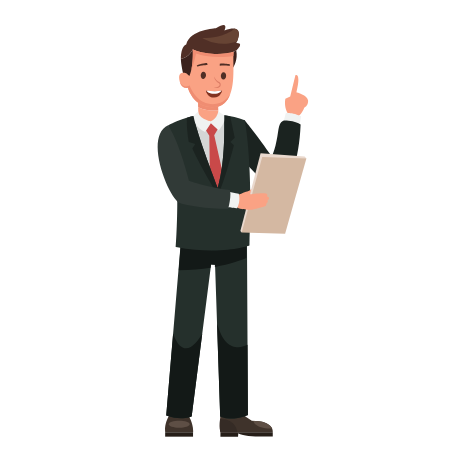
t = 0.00 s
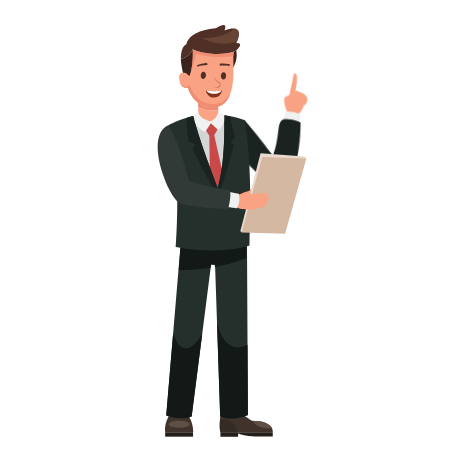
t = 1.23 s
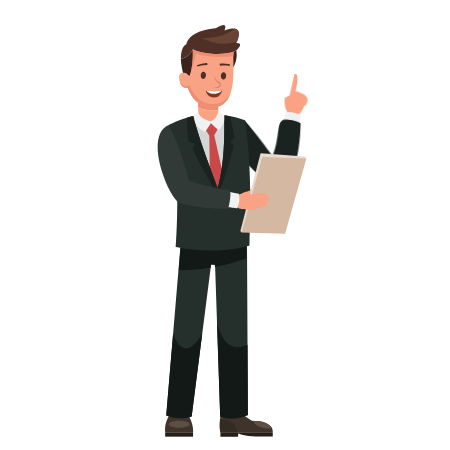
t = 2.35 s
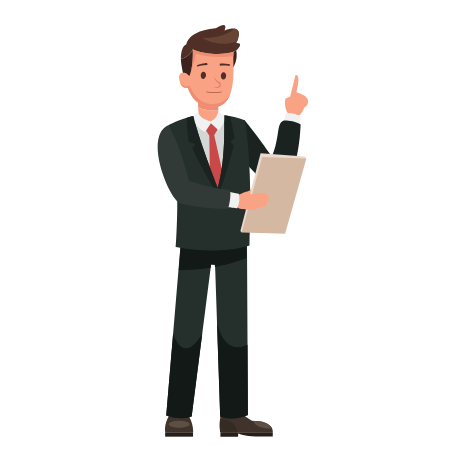
t = 3.50 s
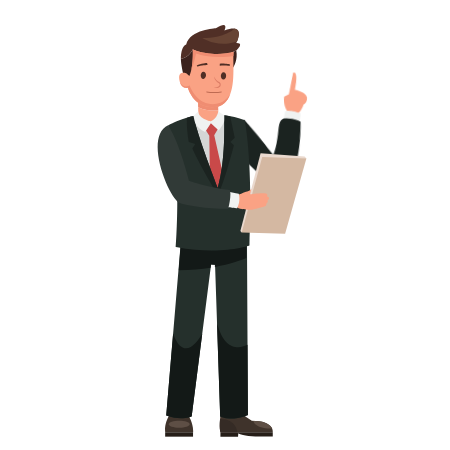
t = 4.64 s
t = 5.08 s: frame unchanged from t = 0.00 s, image omitted

The animated SVG that drew these frames (rendered in a browser with its animation timeline set to each time). Animation: 4 CSS @keyframes rules; one cycle of 7.00 s, repeats indefinitely.

<svg width="450" height="450" xmlns="http://www.w3.org/2000/svg">
 <style type="text/css">.st0{fill:#AD9683;}
	.st1{fill:#897768;}
	.st2{fill:#EAE2DC;}
	.st3{fill:#594D41;}
	.st4{fill:#FF992B;}
	.st5{fill:#D4B8A2;}
	.st6{fill:#9D8A79;}
	.st7{fill:#FF5353;}
	.st8{fill:#9D6251;}
	.st9{fill:#FAA284;}
	.st10{fill:#F0F2F1;}
	.st11{fill:#1B2320;}
	.st12{fill:#3F332B;}
	.st13{fill:#261E18;}
	.st14{fill:#5E4F45;}
	.st15{fill:#352B25;}
	.st16{fill:#25302C;}
	.st17{fill:#131917;}
	.st18{fill:#D4D6D5;}
	.st19{fill:#C94949;}
	.st20{fill:#EF8D72;}
	.st21{fill:#3B221D;}
	.st22{fill:#502F26;}
	.st23{fill:#DB7C65;}
	.st24{fill:#674434;}
	.st25{fill:#823321;}
	.st26{fill:#FFFFFF;}
	.st27{fill:#EAD9CE;}
	.st28{fill:#313A37;}

#lhand {
  animation: head 7s linear infinite;
  animation-direction: initial;
  transform-origin: 15% 43%  ;
  transform-box: fill-box;
}
@keyframes head{
 0%{ transform: rotateZ(0deg);}
 10%{ transform: rotateZ(-7deg);}
 20%{ transform: rotateZ(0deg);}
 25%{ transform: rotateZ(0deg);}
 30%{ transform: rotateZ(2deg);}
 40%{ transform: rotateZ(-7deg);}
  50%{ transform: rotateZ(0deg);}
  60%{ transform: rotateZ(-7deg);}
 70%{ transform: rotateZ(0deg);}
 75%{ transform: rotateZ(0deg);}
 80%{ transform: rotateZ(2deg);}
 90%{ transform: rotateZ(-7deg);}
  100%{ transform: rotateZ(0deg);}
}
#mouth {
	animation: mouth 2s linear infinite;
  animation-direction: alternate;
  transform-origin: top 20%;
  transform-box: fill-box;
}

@keyframes mouth {
	0%{opacity: 1;}
	20%{opacity: 1;}
	21%{opacity:0;}
	40%{opacity: 0;}
	41%{opacity: 1;}
	60%{opacity:1;}
	65%{transform:rotateX(0deg)}
	75%{transform:rotateX(55deg)}
	85%{transform:rotateX(0deg)}


}
#eyes {
	animation: ey 2.5s linear infinite;
  animation-direction: alternate;
  transform-origin: 50% 50%;
  transform-box: fill-box;
}
@keyframes ey {
	0%{transform: rotateX(0deg)}
	20%{transform: rotateX(0deg)}
	23%{transform: rotateX(88deg)}
26%{transform: rotateX(0deg)}
}
#eyebrows {
	animation: eeyb 5s linear infinite;
 
  transform-origin: 50% 50%;
  transform-box: fill-box;
}
@keyframes eeyb {
	0%{transform: translateY(0px)}
	25%{transform: translateY(0px)}
	33%{transform: translateY(-1.5px)}
    35%{transform: translateY(0px)}
	 100%{transform: rotateY(0px)}

}</style>

 <g>
  <title>Layer 1</title>
  <g stroke="null" id="svg_1">
   <g stroke="null" id="lhand">
    <path stroke="null" class="st9" d="m291.20973,118.98686l-3.40733,-5.59187c0,0 -4.08055,-5.743 -2.45932,-14.74219l4.86369,-2.23949l5.20717,-21.15841c0,0 5.90787,-3.26994 1.0167,17.05038c0,0 11.32112,3.05011 11.65087,8.2298c0.34348,5.16595 -3.70959,6.85588 -3.70959,6.85588s-2.36315,6.59483 -6.25135,8.6145l-6.91083,2.98141z" id="svg_37"/>
    <path stroke="null" class="st10" d="m299.63187,125.08708c1.09914,-5.68804 1.37392,-8.75189 1.37392,-8.75189c-9.21902,-4.68508 -15.18185,-3.24246 -15.18185,-3.24246c-0.89305,3.14628 -1.27775,5.27586 -2.34941,9.2465c4.17673,0.56331 7.8451,1.27775 16.15733,2.74785" id="svg_38"/>
    <path stroke="null" class="st11" d="m282.78758,121.03401c-5.09725,2.39063 -3.77829,11.0326 -7.32301,24.64818c-1.29149,4.93238 -2.76159,8.76563 -3.65463,10.93643c-7.08944,-10.23573 -13.86288,-19.30362 -18.8777,-25.81601c-4.02559,-5.23465 -7.63901,-9.71363 -7.63901,-9.71363c-0.26105,-0.316 -0.46713,-0.57705 -0.60453,-0.74192c-1.4701,-0.28852 -8.90302,-1.58001 -13.1347,2.56924c-5.15221,5.05604 -4.57516,17.28395 5.11099,26.76402c2.72037,4.72629 7.0757,11.4173 13.5881,18.41057c7.50162,8.05119 19.12501,20.51267 27.97307,19.39979c11.77452,-1.49758 20.88363,-27.34107 22.39494,-63.10428c-2.44558,-1.33271 -6.59483,-3.1875 -12.00809,-3.61342c-3.00889,-0.24731 -4.52021,-0.35722 -5.82543,0.26105z" id="svg_39"/>
   </g>
   <path stroke="null" class="st12" d="m193.12537,432.26876l-27.8769,0c0,0 -1.63497,-7.51536 4.17673,-17.29769l18.78153,0.28852c0.01374,0 5.41326,7.72145 4.91864,17.00917" id="svg_40"/>
   <rect stroke="null" x="165.16604" y="432.26876" class="st13" width="27.8769" height="4.39655" id="svg_41"/>
   <path stroke="null" class="st14" d="m168.66954,424.30001c0,1.90975 4.71256,3.44855 10.51051,3.44855c5.81169,0 10.51051,-1.55253 10.51051,-3.44855c0,-1.90975 -4.71256,-3.44855 -10.51051,-3.44855c-5.79795,0 -10.51051,1.53879 -10.51051,3.44855" id="svg_42"/>
   <path stroke="null" class="st12" d="m220.87861,413.26741c0,0 -2.15706,11.18373 -0.53583,19.01509l52.49759,0c0,0 1.7861,-11.49973 -21.03476,-11.47226l-14.64602,-9.89224l-16.28099,2.34941z" id="svg_43"/>
   <path stroke="null" class="st13" d="m220.42522,436.67906l17.62743,0l0.21983,-3.14628c0,0 7.1444,2.89898 17.0916,2.89898c4.83621,0 17.39386,0.13739 17.39386,0.13739l0,-4.28664l-52.33272,0l0,4.39655z" id="svg_44"/>
   <path stroke="null" class="st14" d="m253.28945,420.75529c0,0 0.7694,8.09241 18.89144,7.70771c-0.01374,0 -2.50054,-7.36423 -18.89144,-7.70771" id="svg_45"/>
   <path stroke="null" class="st15" d="m237.31073,432.26876c0,0 -0.50835,-13.28583 -17.20151,-13.36827c0,0 -0.89305,8.97172 0.41218,13.36827l16.78934,0z" id="svg_46"/>
   <path stroke="null" class="st16" d="m246.92819,232.74768l0.97549,182.2234c0,0 -14.26132,7.11692 -27.71203,1.52505l-5.13847,-151.791l-3.97064,-0.20609l-19.42727,151.96961c0,0 -10.2632,4.71256 -25.43131,-0.87931l15.38794,-182.84166l65.3163,0z" id="svg_47"/>
   <path stroke="null" class="st17" d="m247.51898,344.83231l0.37096,70.07007c0,0 -14.26132,7.1444 -27.71203,1.55253l-3.17376,-93.74276c7.54284,29.95152 23.89252,25.41757 30.51483,22.12016" id="svg_48"/>
   <path stroke="null" class="st17" d="m173.10731,333.74475c10.07085,27.31359 23.39791,9.78233 29.11343,0.01374l-10.56547,82.69642c0,0 -10.2632,4.6576 -25.43131,-0.93427l6.88335,-81.77589z" id="svg_49"/>
   <path stroke="null" class="st17" d="m181.62564,232.74768l64.72551,0l0,25.26644c-5.38578,2.34941 -15.85507,6.1277 -31.47657,8.87554l0.02748,-2.19828l-3.90194,-0.19235l-0.39844,3.13254c-9.09537,1.38766 -19.70205,2.45932 -31.86127,2.67915l2.88524,-37.56305z" id="svg_50"/>
   <path stroke="null" class="st18" d="m191.57284,117.47555c9.89224,-2.15706 22.02398,-3.42107 34.5679,-1.44262c-0.08244,8.18858 -0.316,43.55336 -8.38093,71.66382c0.01374,0 -22.60103,-51.35724 -26.18697,-70.2212" id="svg_51"/>
   <polygon stroke="null" class="st19" points="218.7215576171875,127.38153839111328 214.2288055419922,135.32280731201172 225.19271850585938,183.84974670410156 217.75979614257812,193.48095703125 210.05210876464844,186.48770141601562 209.3101806640625,135.68001556396484 205.39450073242188,129.4149398803711 210.95889282226562,121.32252502441406 " id="svg_52"/>
   <path stroke="null" class="st9" d="m218.26816,110.23497l0.32974,12.10426l-20.04554,0.54957l-0.42592,-15.74516c8.42215,3.81951 16.72064,3.5035 20.14171,3.09133" id="svg_53"/>
   <path stroke="null" class="st20" d="m198.12645,107.14365l-0.32974,-12.13174l20.04554,-0.54957l0.43966,15.77264c-3.43481,0.41218 -11.7333,0.72818 -20.15545,-3.09133" id="svg_54"/>
   <path stroke="null" class="st16" d="m168.18867,125.29317c0,0 11.4173,-6.23761 25.3214,-9.26024c3.58594,18.85022 24.26348,71.66382 24.26348,71.66382c8.05119,-28.11046 6.375,-64.20342 6.45744,-72.392c6.33378,0.98922 14.15141,2.08836 20.47145,5.02856c0,0 8.49084,38.15384 4.75377,125.05446c0,0 -28.24786,10.15329 -73.57357,1.51132c0,0 4.25916,-60.85105 -1.62123,-84.64739c0,0 -4.21794,-21.99651 -6.07274,-36.95853" id="svg_55"/>
   <path stroke="null" class="st10" d="m218.29564,111.49898c0,0 -0.92053,6.99327 -7.33675,9.83729c0,0 -11.93939,-2.04715 -12.77748,-9.85103l-6.01778,5.88039c0,0 3.69585,11.16999 12.94235,14.63228l5.78422,-8.82059l7.85884,7.26805c0,0 7.26805,-8.69693 6.64979,-14.38497l-7.10318,-4.56142z" id="svg_56"/>
   <path stroke="null" class="st11" d="m230.3999,141.98633l3.5035,3.17376c0,0 -9.35642,36.79366 -16.0749,50.13445c0,0 -19.39979,-32.50702 -25.51375,-46.71338l2.92646,-4.63012l-6.40248,-1.96471c0,0 -2.56924,-13.45071 -1.8548,-24.26348c2.08836,-0.61827 4.28664,-1.19531 6.53987,-1.68993c3.58594,18.85022 24.26348,71.66382 24.26348,71.66382c8.05119,-28.11046 6.375,-64.20342 6.45744,-72.392c1.8548,0.28852 3.90194,0.72818 6.00404,1.25027l4.47899,21.25459l-4.32786,4.17673z" id="svg_57"/>
   <path stroke="null" class="st17" d="m177.35273,199.29266c0,0 7.4604,-23.02695 2.52802,-32.54823l-3.72333,9.67242l1.19531,22.87582z" id="svg_58"/>
   <path stroke="null" class="st21" d="m192.74067,49.50758c0,0 19.30362,9.19154 23.96122,8.68319c4.6576,-0.50835 19.55092,-7.63901 19.55092,-7.63901c1.90975,8.94424 -2.78906,16.69316 -2.78906,16.69316l-41.95961,9.68616l-7.0757,1.86854c-1.92349,-7.57032 -3.54472,-15.33298 -3.53098,-19.79823c8.64198,-1.95097 11.84322,-9.49381 11.84322,-9.49381" id="svg_59"/>
   <path stroke="null" class="st22" d="m186.2008,44.42407c3.77829,-15.19559 29.71795,-16.23977 29.71795,-16.23977c13.62932,-8.28476 8.51832,2.32193 8.51832,2.32193c22.80712,-8.1611 11.93939,12.37905 11.93939,12.37905c8.44963,-0.30226 -0.13739,7.69397 -0.13739,7.69397s-14.89332,7.13066 -19.55092,7.63901c-4.64386,0.50835 -23.96122,-8.68319 -23.96122,-8.68319s-3.20124,7.54284 -11.84322,9.50755c0.05496,-13.56062 5.31708,-14.61854 5.31708,-14.61854" id="svg_60"/>
   <path stroke="null" class="st9" d="m186.25576,73.31766l3.14628,2.65167c0.65948,-1.58001 1.19531,-3.21498 1.63497,-4.87743c2.54176,-9.57624 1.73114,-21.58433 1.73114,-21.58433c22.01025,8.53206 40.81925,2.36315 40.81925,2.36315c-1.05792,10.90895 2.5555,34.98008 -5.79795,47.31791c-2.4868,3.68211 -5.64682,6.7597 -10.92269,7.59779c-23.02695,3.59968 -28.94856,-18.91892 -28.94856,-18.91892s-7.2131,1.92349 -8.68319,-8.71067c-1.20905,-8.82059 7.02075,-5.83917 7.02075,-5.83917" id="svg_61"/>
   <path stroke="null" class="st20" d="m195.99687,53.42326c0,0 -1.84106,10.16703 -4.6576,16.30846c2.12958,-9.13659 1.4014,-20.21041 1.4014,-20.21041c22.01025,8.53206 40.81925,2.36315 40.81925,2.36315c-0.10991,1.19531 -0.16487,2.5555 -0.16487,4.02559c-8.55954,1.18157 -23.87878,2.23949 -37.39818,-2.4868" id="svg_62"/>
   <path stroke="null" class="st23" d="m213.693,87.33168c4.45151,1.79984 6.85588,-0.28852 7.03449,-2.40437c0.12365,-1.37392 -0.65948,-2.58298 -1.97845,-3.10507c-2.70663,-1.05792 -4.63012,-5.23465 -4.64386,-5.27586c-0.01374,0.96175 0.96175,4.56142 4.39655,6.56735c0.74192,0.43966 1.20905,0.89305 1.1541,1.56627c-0.10991,1.18157 -1.81358,2.95393 -5.96283,2.65167" id="svg_63"/>
   <path stroke="null" class="st24" d="m234.46671,28.65143c0,0 -9.60372,9.43885 -32.02614,9.41137c0,0 14.64602,10.20825 34.59538,3.40733c0.01374,0 5.09725,-12.10426 -2.56924,-12.8187" id="svg_64"/>
   <path stroke="null" class="st20" d="m189.63561,85.21584c1.95097,5.70178 9.2465,19.77075 24.99166,18.90518c8.51832,-0.46713 12.83244,-6.08648 15.67646,-10.00216c-0.67322,1.84106 -1.51132,3.55846 -2.54176,5.06978c-2.4868,3.68211 -5.64682,6.7597 -10.92269,7.59779c-23.02695,3.59968 -28.94856,-18.91892 -28.94856,-18.91892s-5.52317,1.53879 -7.96875,-5.49569c4.30038,7.1444 9.71363,2.84402 9.71363,2.84402" id="svg_65"/>
   <g stroke="null" id="mouth2">
    <path stroke="null" class="st25" d="m221.44192,92.18163c-2.21202,0.13739 -4.53395,0.21983 -6.96579,0.23357c-2.78906,0.01374 -5.427,-0.0687 -7.92754,-0.23357c-0.09617,-0.01374 -0.16487,-0.08244 -0.16487,-0.17861c0,-0.09617 0.08244,-0.17861 0.16487,-0.17861c2.4868,0.16487 5.13847,0.26105 7.94127,0.24731c2.43184,-0.01374 4.75377,-0.09617 6.95205,-0.24731c0.09617,0.01374 0.16487,0.08244 0.16487,0.17861c0.01374,0.09617 -0.0687,0.17861 -0.16487,0.17861z" id="svg_66"/>
   </g>
   <g stroke="null" id="mouth">
    <path stroke="null" class="st25" d="m205.95781,90.423c0.0687,1.38766 1.75862,7.1444 8.07867,7.15814c6.70474,0.01374 8.07867,-7.15814 8.07867,-7.15814c-7.7764,1.7174 -16.15733,0 -16.15733,0" id="svg_67"/>
    <path stroke="null" class="st26" d="m214.21509,93.85781c5.15221,0 6.66353,-2.14332 7.30927,-3.29741c-6.04526,1.19531 -10.92269,0.48087 -15.16811,-0.04122c0.46713,1.27775 3.00889,3.33863 7.85884,3.33863" id="svg_68"/>
   </g>
   <polygon stroke="null" class="st27" points="241.70726013183594,232.6240234375 240.3745574951172,231.00279235839844 260.59869384765625,153.32119750976562 304.6054382324219,156.42626953125 306.3778381347656,158.55584716796875 " id="svg_69"/>
   <polygon stroke="null" class="st5" points="262.219970703125,156.975830078125 241.70726013183594,232.6240234375 285.1095275878906,233.7231903076172 306.3778381347656,158.55584716796875 " id="svg_70"/>
   <path stroke="null" class="st9" d="m232.51574,199.70483l6.10022,-5.01482c0,0 5.52317,-2.58298 8.62824,-3.2562c3.10507,-0.67322 4.13551,-2.65167 4.13551,-2.65167l-1.25027,5.45447c0,0 16.48707,-2.36315 17.07786,0c0,0 0.27478,0.81061 -0.19235,2.1708c0,0 2.56924,-0.04122 1.92349,2.91272c0,0 0.0687,0.17861 -1.55253,0.61827c0,0 1.49758,2.06088 -1.11288,3.44855c0,0 0.74192,1.7861 -1.42888,2.78906c-2.1708,1.00296 -13.5881,3.66837 -13.5881,3.66837s-10.00216,0.316 -13.95906,-2.23949l-4.78125,-7.90006z" id="svg_71"/>
   <path stroke="null" class="st10" d="m238.73961,193.82444c-4.23168,-0.93427 -6.22387,-0.93427 -10.62042,-2.26697c-1.0167,6.8284 -1.11288,7.33675 -1.96471,15.49785c5.71552,1.07166 10.93643,1.18157 10.93643,1.18157c3.92942,-6.88335 1.64871,-14.41245 1.64871,-14.41245" id="svg_72"/>
   <path stroke="null" class="st28" d="m229.90529,189.89502c-21.98277,-2.33567 -40.9429,-9.23276 -40.9429,-9.23276c-10.09833,-40.35212 -20.77371,-55.36909 -20.77371,-55.36909c-24.78557,11.59591 0.54957,72.19965 10.89521,77.3656c5.59187,2.8028 31.46283,6.4437 49.11774,6.11396c1.74488,-6.63605 2.91272,-15.09941 1.70366,-18.8777" id="svg_73"/>
   <g stroke="null" id="eyes">
    <path stroke="null" class="st22" d="m220.83739,76.09299c0.01374,1.97845 1.22279,3.48976 2.69289,3.37985c1.4701,-0.12365 2.63793,-1.81358 2.61045,-3.80577c-0.01374,-1.97845 -1.22279,-3.48976 -2.69289,-3.37985c-1.4701,0.12365 -2.63793,1.82732 -2.61045,3.80577" id="svg_74"/>
    <path stroke="null" class="st22" d="m200.70942,75.5022c0.01374,1.97845 1.22279,3.48976 2.69289,3.37985c1.4701,-0.12365 2.63793,-1.81358 2.61045,-3.80577c-0.01374,-1.97845 -1.22279,-3.48976 -2.69289,-3.37985c-1.4701,0.12365 -2.63793,1.82732 -2.61045,3.80577" id="svg_75"/>
   </g>
   <g stroke="null" id="eyebrows">
    <path stroke="null" class="st22" d="m229.87781,65.871l0.19235,-1.34644c-0.28852,-0.02748 -4.89117,-1.27775 -10.27694,-0.82435l-0.04122,2.1021c4.41029,-0.64574 10.05712,0.05496 10.12581,0.0687" id="svg_76"/>
    <path stroke="null" class="st22" d="m197.19218,66.5717c3.59968,-1.4014 10.27694,-1.66245 10.34564,-1.67619l-0.43966,-1.92349c-0.26105,0.05496 -6.32005,0.26105 -10.35938,2.4181l0.45339,1.18157z" id="svg_77"/>
   </g>
  </g>
 </g>
</svg>
